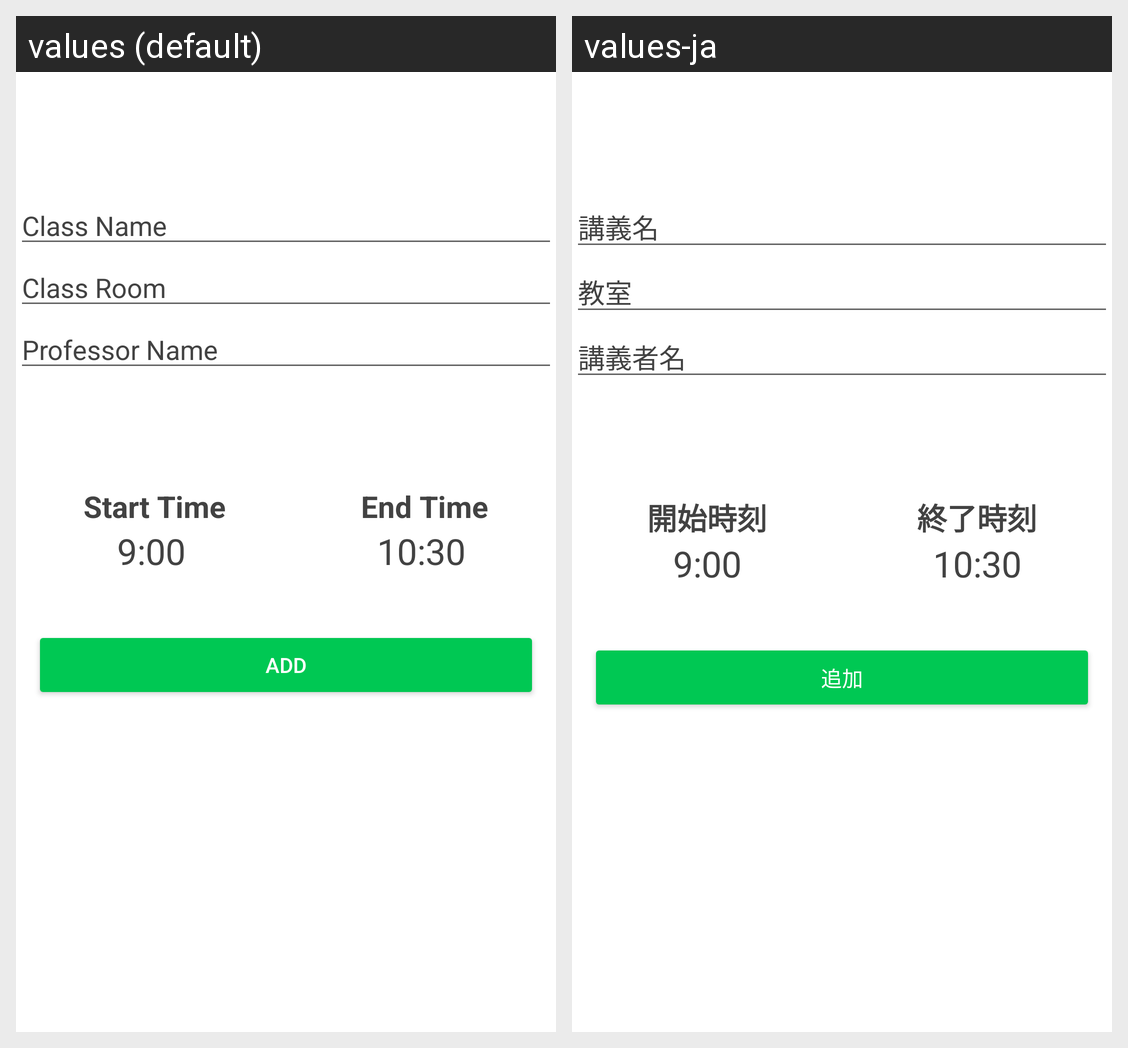

For this localized Android screen grid, give each drawn string resource with its value in every locale shown.
Android screen res/layout/activity_edit.xml rendered under 2 locales, left to right: values (default), values-ja. Device: Nexus 5 (rendered at 1080×1920; each locale shown at half size, 540×960, under a caption strip naming it); theme AppTheme.NoActionBar.
Strings drawn on this screen, with the default value and each locale's value (text and hints the layout hard-codes, and strings that could not be matched under every locale, appear in the picture but are not listed):

class_name
  values: Class Name
  values-ja: 講義名

class_room
  values: Class Room
  values-ja: 教室

class_prof
  values: Professor Name
  values-ja: 講義者名

startTimeLabel
  values: Start Time
  values-ja: 開始時刻

endTimeLabel
  values: End Time
  values-ja: 終了時刻

startTime
  values: 9:00
  values-ja: 9:00

endTime
  values: 10:30
  values-ja: 10:30

button_add
  values: Add
  values-ja: 追加
